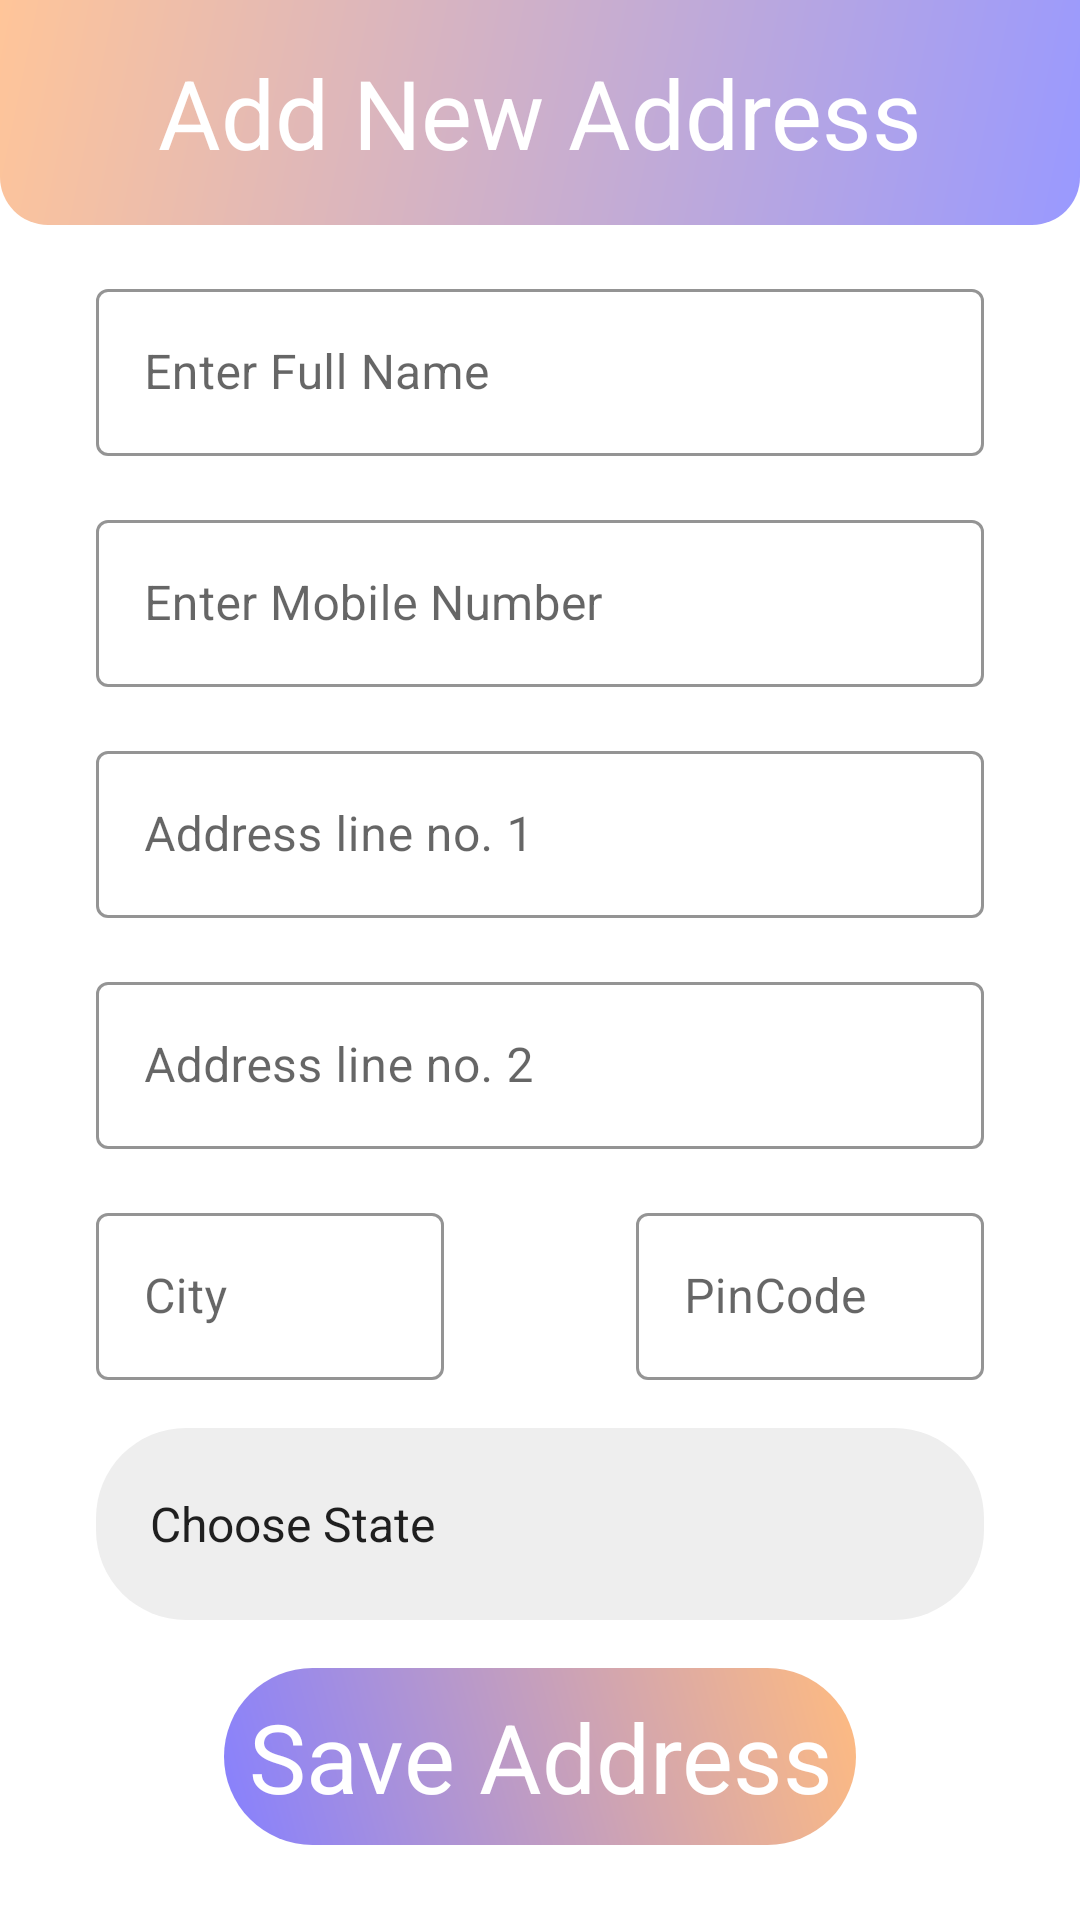

Write the Android layout XML for this screen, with the resource values it uses.
<!-- AndroidManifest.xml: application theme AppTheme -->
<!-- res/layout/activity_addnewaddress.xml -->
<?xml version="1.0" encoding="utf-8"?>
<androidx.constraintlayout.widget.ConstraintLayout xmlns:android="http://schemas.android.com/apk/res/android"
    xmlns:app="http://schemas.android.com/apk/res-auto"
    xmlns:tools="http://schemas.android.com/tools"
    android:layout_width="match_parent"
    android:layout_height="match_parent"
    android:background="@color/colorPrimary"
    tools:context=".AddNewAddressActivity">

    <TextView
        android:id="@+id/titleAddNewAddressTv"
        android:layout_width="match_parent"
        android:layout_height="wrap_content"
        android:background="@drawable/gradiant_shape3"
        android:paddingTop="@dimen/margin_large"
        android:paddingBottom="@dimen/margin_large"
        android:gravity="center"
        android:text="Add New Address"
        android:textColor="@color/colorPrimary"
        android:textSize="@dimen/margin_xlarge"
        app:layout_constraintEnd_toEndOf="parent"
        app:layout_constraintStart_toStartOf="parent"
        app:layout_constraintTop_toTopOf="parent"/>

    <com.google.android.material.textfield.TextInputLayout
        style="@style/Widget.MaterialComponents.TextInputLayout.OutlinedBox"
        android:id="@+id/fullnameInputLayout"
        android:layout_width="match_parent"
        android:layout_height="wrap_content"
        android:layout_marginStart="@dimen/margin_xlarge"
        android:layout_marginEnd="@dimen/margin_xlarge"
        android:layout_marginTop="@dimen/margin_large"
        android:hint="Enter Full Name"
        app:boxStrokeColor="@color/colorLight"
        app:hintTextColor="@color/colorLight"
        app:layout_constraintStart_toStartOf="parent"
        app:layout_constraintEnd_toEndOf="parent"
        app:layout_constraintTop_toBottomOf="@id/titleAddNewAddressTv">
        <com.google.android.material.textfield.TextInputEditText
            android:id="@+id/fullnameInput"
            android:layout_width="match_parent"
            android:layout_height="wrap_content"/>
    </com.google.android.material.textfield.TextInputLayout>


    <com.google.android.material.textfield.TextInputLayout
        style="@style/Widget.MaterialComponents.TextInputLayout.OutlinedBox"
        android:id="@+id/mobileNoInputLayout"
        android:layout_width="match_parent"
        android:layout_height="wrap_content"
        android:layout_marginStart="@dimen/margin_xlarge"
        android:layout_marginEnd="@dimen/margin_xlarge"
        android:layout_marginTop="@dimen/margin_large"
        android:hint="Enter Mobile Number"
        app:prefixText="+91"
        app:boxStrokeColor="@color/colorLight"
        app:hintTextColor="@color/colorLight"
        app:layout_constraintStart_toStartOf="parent"
        app:layout_constraintEnd_toEndOf="parent"
        app:layout_constraintTop_toBottomOf="@id/fullnameInputLayout">
        <com.google.android.material.textfield.TextInputEditText
            android:id="@+id/mobileNoInput"
            android:layout_width="match_parent"
            android:layout_height="wrap_content"
            android:inputType="number"
            android:maxLength="10"/>
    </com.google.android.material.textfield.TextInputLayout>


    <com.google.android.material.textfield.TextInputLayout
        style="@style/Widget.MaterialComponents.TextInputLayout.OutlinedBox"
        android:id="@+id/lineOneInputLayout"
        android:layout_width="match_parent"
        android:layout_height="wrap_content"
        android:layout_marginStart="@dimen/margin_xlarge"
        android:layout_marginEnd="@dimen/margin_xlarge"
        android:layout_marginTop="@dimen/margin_large"
        android:hint="Address line no. 1"
        app:boxStrokeColor="@color/colorLight"
        app:hintTextColor="@color/colorLight"
        app:layout_constraintStart_toStartOf="parent"
        app:layout_constraintEnd_toEndOf="parent"
        app:layout_constraintTop_toBottomOf="@id/mobileNoInputLayout">
        <com.google.android.material.textfield.TextInputEditText
            android:id="@+id/lineOneInput"
            android:layout_width="match_parent"
            android:layout_height="wrap_content"/>
    </com.google.android.material.textfield.TextInputLayout>


    <com.google.android.material.textfield.TextInputLayout
        style="@style/Widget.MaterialComponents.TextInputLayout.OutlinedBox"
        android:id="@+id/lineTwoInputLayout"
        android:layout_width="match_parent"
        android:layout_height="wrap_content"
        android:layout_marginStart="@dimen/margin_xlarge"
        android:layout_marginEnd="@dimen/margin_xlarge"
        android:layout_marginTop="@dimen/margin_large"
        android:hint="Address line no. 2"
        app:boxStrokeColor="@color/colorLight"
        app:hintTextColor="@color/colorLight"
        app:layout_constraintStart_toStartOf="parent"
        app:layout_constraintEnd_toEndOf="parent"
        app:layout_constraintTop_toBottomOf="@id/lineOneInputLayout">
        <com.google.android.material.textfield.TextInputEditText
            android:id="@+id/lineTwoInput"
            android:layout_width="match_parent"
            android:layout_height="wrap_content"/>
    </com.google.android.material.textfield.TextInputLayout>


    <com.google.android.material.textfield.TextInputLayout
        style="@style/Widget.MaterialComponents.TextInputLayout.OutlinedBox"
        android:id="@+id/cityInputLayout"
        android:layout_width="0dp"
        android:layout_height="wrap_content"
        android:layout_marginTop="@dimen/margin_large"
        android:layout_marginStart="@dimen/margin_xlarge"
        android:layout_marginEnd="@dimen/margin_xlarge"
        android:hint="City"
        app:boxStrokeColor="@color/colorLight"
        app:hintTextColor="@color/colorLight"
        app:layout_constraintStart_toStartOf="parent"
        app:layout_constraintEnd_toStartOf="@id/pinCodeInputLayout"
        app:layout_constraintTop_toBottomOf="@id/lineTwoInputLayout">
        <com.google.android.material.textfield.TextInputEditText
            android:id="@+id/cityInput"
            android:layout_width="match_parent"
            android:layout_height="wrap_content"/>
    </com.google.android.material.textfield.TextInputLayout>


    <com.google.android.material.textfield.TextInputLayout
        style="@style/Widget.MaterialComponents.TextInputLayout.OutlinedBox"
        android:id="@+id/pinCodeInputLayout"
        android:layout_width="0dp"
        android:layout_height="wrap_content"
        android:layout_marginTop="@dimen/margin_large"
        android:layout_marginStart="@dimen/margin_xlarge"
        android:layout_marginEnd="@dimen/margin_xlarge"
        android:hint="PinCode"
        app:boxStrokeColor="@color/colorLight"
        app:hintTextColor="@color/colorLight"
        app:layout_constraintStart_toEndOf="@id/cityInputLayout"
        app:layout_constraintEnd_toEndOf="parent"
        app:layout_constraintTop_toBottomOf="@id/lineTwoInputLayout">
        <com.google.android.material.textfield.TextInputEditText
            android:id="@+id/pinCodeInput"
            android:inputType="number"
            android:maxLength="6"
            android:layout_width="match_parent"
            android:layout_height="wrap_content"/>
    </com.google.android.material.textfield.TextInputLayout>


    <Spinner
        android:id="@+id/stateInput"
        android:layout_width="match_parent"
        android:layout_height="@dimen/margin_xxlarge"
        android:layout_marginTop="@dimen/margin_large"
        android:layout_marginStart="@dimen/margin_xlarge"
        android:layout_marginEnd="@dimen/margin_xlarge"
        android:paddingStart="@dimen/padding_normal"
        android:entries="@array/state_arrays"
        android:prompt="@string/state_prompt"
        android:background="@drawable/rounded_corner"
        android:popupBackground="@color/colorPrimary"
        app:layout_constraintStart_toEndOf="parent"
        app:layout_constraintEnd_toEndOf="parent"
        app:layout_constraintTop_toBottomOf="@+id/cityInputLayout"/>


    <TextView android:id="@+id/addAddressButton"
        android:layout_width="wrap_content"
        android:layout_height="wrap_content"
        android:layout_marginStart="@dimen/margin_xlarge"
        android:layout_marginEnd="@dimen/margin_xlarge"
        android:padding="@dimen/padding_small"
        android:paddingStart="@dimen/padding_large"
        android:paddingEnd="@dimen/padding_large"
        android:background="@drawable/gradiant_shape"
        android:text="Save Address"
        android:textColor="@color/colorPrimary"
        android:gravity="center"
        android:textSize="@dimen/margin_xlarge"
        android:textAllCaps="false"
        android:layout_marginTop="@dimen/margin_large"
        app:layout_constraintStart_toStartOf="parent"
        app:layout_constraintEnd_toEndOf="parent"
        app:layout_constraintTop_toBottomOf="@+id/stateInput"/>



</androidx.constraintlayout.widget.ConstraintLayout>
<!-- resources referenced by this layout -->
<resources>
  <string-array name="state_arrays">
          <item>Choose State</item>
          <item>Andaman and Nicobar Islands</item>
          <item>Andhra Pradesh</item>
          <item>Arunachal Pradesh</item>
          <item>Assam</item>
          <item>Bihar</item>
          <item>Chandigarh</item>
          <item>Chhattisgarh</item>
          <item>Dadra and Nagar Haveli and Daman and Diu</item>
          <item>Delhi</item>
          <item>Goa</item>
          <item>Gujarat</item>
          <item>Haryana</item>
          <item>Himachal Pradesh</item>
          <item>Jharkhand</item>
          <item>Jammu and Kashmir</item>
          <item>Karnataka</item>
          <item>Kerala</item>
          <item>Ladakh</item>
          <item>Lakshadweep</item>
          <item>Madhya Pradesh</item>
          <item>Maharashtra</item>
          <item>Manipur</item>
          <item>Meghalaya</item>
          <item>Mizoram</item>
          <item>Nagaland</item>
          <item>Odisha</item>
          <item>Puducherry</item>
          <item>Punjab</item>
          <item>Rajasthan</item>
          <item>Sikkim</item>
          <item>Tamil Nadu</item>
          <item>Telangana</item>
          <item>Tripura</item>
          <item>Uttar Pradesh</item>
          <item>Uttarakhand</item>
          <item>West Bengal</item>
      </string-array>
  <color name="colorLight">#F38181</color>
  <color name="colorPrimary">#FFF</color>
  <dimen name="margin_large">16dp</dimen>
  <dimen name="margin_xlarge">32dp</dimen>
  <dimen name="margin_xxlarge">64dp</dimen>
  <dimen name="padding_large">16dp</dimen>
  <dimen name="padding_normal">10dp</dimen>
  <dimen name="padding_small">8dp</dimen>
  <!-- drawable gradiant_shape (drawable) -->
  <?xml version = "1.0" encoding = "utf-8" ?>
  <shape
      android:shape = "rectangle"
      xmlns:android = "http://schemas.android.com/apk/res/android" >
      <corners  android:radius="50dp"/>
      <gradient
          android:startColor = "#8680ff"
          android:endColor = "#ffbb80"
          android:angle = "45"
          android:type = "linear" />
  </shape>
  <!-- drawable gradiant_shape3 (drawable) -->
  <?xml version = "1.0" encoding = "utf-8" ?>
  <shape
      android:shape = "rectangle"
      xmlns:android = "http://schemas.android.com/apk/res/android" >
      <corners
          android:bottomLeftRadius="@dimen/corner_radius_small"
          android:bottomRightRadius="16dp"/>
      <gradient
          android:startColor = "#9999ff"
          android:endColor = "#ffc599"
          android:angle = "135"
          android:type = "linear" />
  </shape>
  <!-- drawable rounded_corner (drawable) -->
  <?xml version="1.0" encoding="utf-8"?>
  <shape xmlns:android="http://schemas.android.com/apk/res/android">
      <corners  android:radius="30dp"/>
      <solid android:color="#eeeeee"></solid>
  </shape>
  <string name="state_prompt">State</string>
  <style name="AppTheme" parent="Theme.MaterialComponents.Light">
          
          <item name="android:forceDarkAllowed">false</item>
          <item name="colorPrimary">@color/colorPrimary</item>
          <item name="colorPrimaryDark">@color/colorPrimaryDark</item>
          <item name="colorAccent">@color/colorAccent</item>
      </style>
  <dimen name="corner_radius_small">16dp</dimen>
  <color name="colorPrimaryDark">#625772</color>
  <color name="colorAccent">#03DAC5</color>
</resources>
